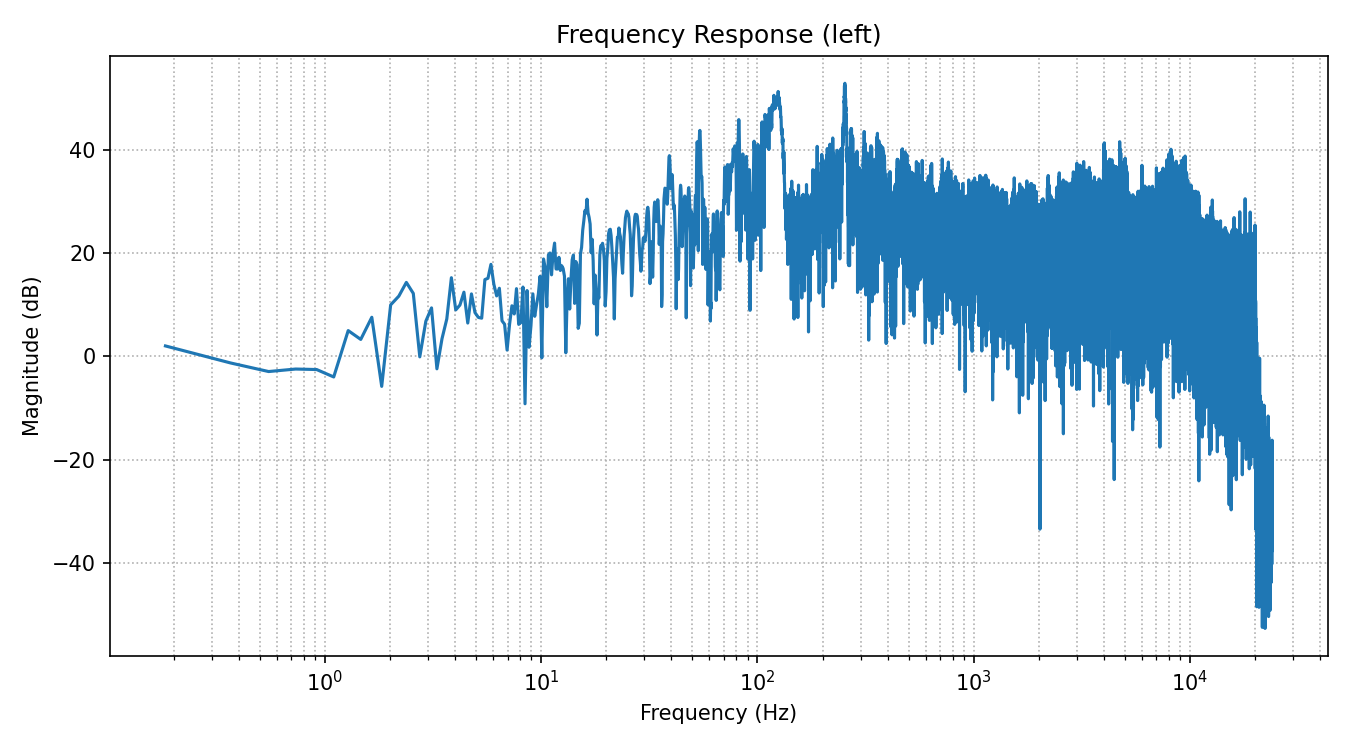

The data file committed next to this chart (first rows):
freq_hz, mag_db
0.1831, 2.05
0.3662, -1.25
0.5493, -2.92
0.7324, -2.43
0.9155, -2.53
1.099, -3.97
1.282, 5.03
1.465, 3.32
1.648, 7.61
1.831, -5.80
2.014, 10.02
2.197, 11.72
2.38, 14.38
2.563, 12.24
2.747, -0.07
2.93, 6.86
3.113, 9.43
3.296, -2.39
3.479, 3.44
3.662, 7.29
3.845, 15.30
4.028, 9.04
4.211, 9.99
4.395, 12.49
4.578, 6.49
4.761, 12.15
4.944, 8.52
5.127, 7.58
5.31, 7.44
5.493, 14.93
5.676, 15.19
5.859, 17.89
6.042, 14.03
6.226, 11.76
6.409, 13.25
6.592, 6.93
6.775, 6.26
6.958, 1.24
7.141, 6.17
7.324, 9.84
7.507, 8.25
7.69, 13.17
7.874, 6.23
8.057, 6.58
8.24, 13.48
8.423, -9.17
8.606, 12.80
8.789, 1.79
8.972, 5.99
9.155, 12.16
9.338, 7.80
9.521, 10.04
9.705, 12.08
9.888, 15.58
10.07, -0.25
10.25, 18.93
10.44, 17.26
10.62, 9.66
10.8, 19.73
10.99, 20.09
... 131,012 more rows
